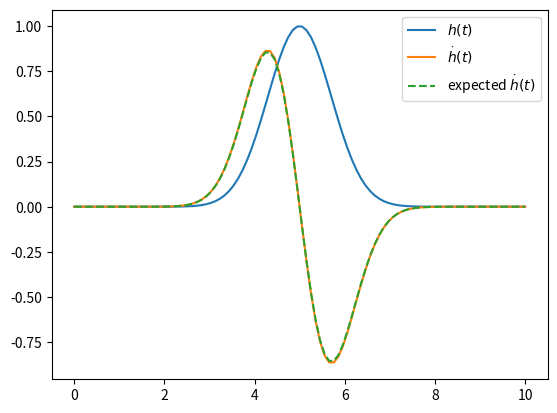

Generate this figure with matplotlib:
import numpy as np
import matplotlib.pyplot as plt

# Define grid
t_max = 10
N = 100
t = np.linspace(0,10,N)
Delta = t_max / N

# Define function
h = np.exp(-(t - t_max/2)**2) # Gaussian

# Computing the derivative
H = np.fft.fft(h)
f = np.fft.fftfreq(len(t), Delta)
H_dot = 2 * np.pi * 1j * f * H
h_dot = np.fft.ifft(H_dot)

# Plot results
plt.plot(t, h, label=f'$h(t)$')
plt.plot(t, h_dot, label=f'$\dot h(t)$')
plt.plot(t, - 2 * (t - t_max/2) * np.exp(-(t - t_max/2)**2), label=f'expected $\dot h(t)$', linestyle='dashed')
plt.legend()
plt.show()
